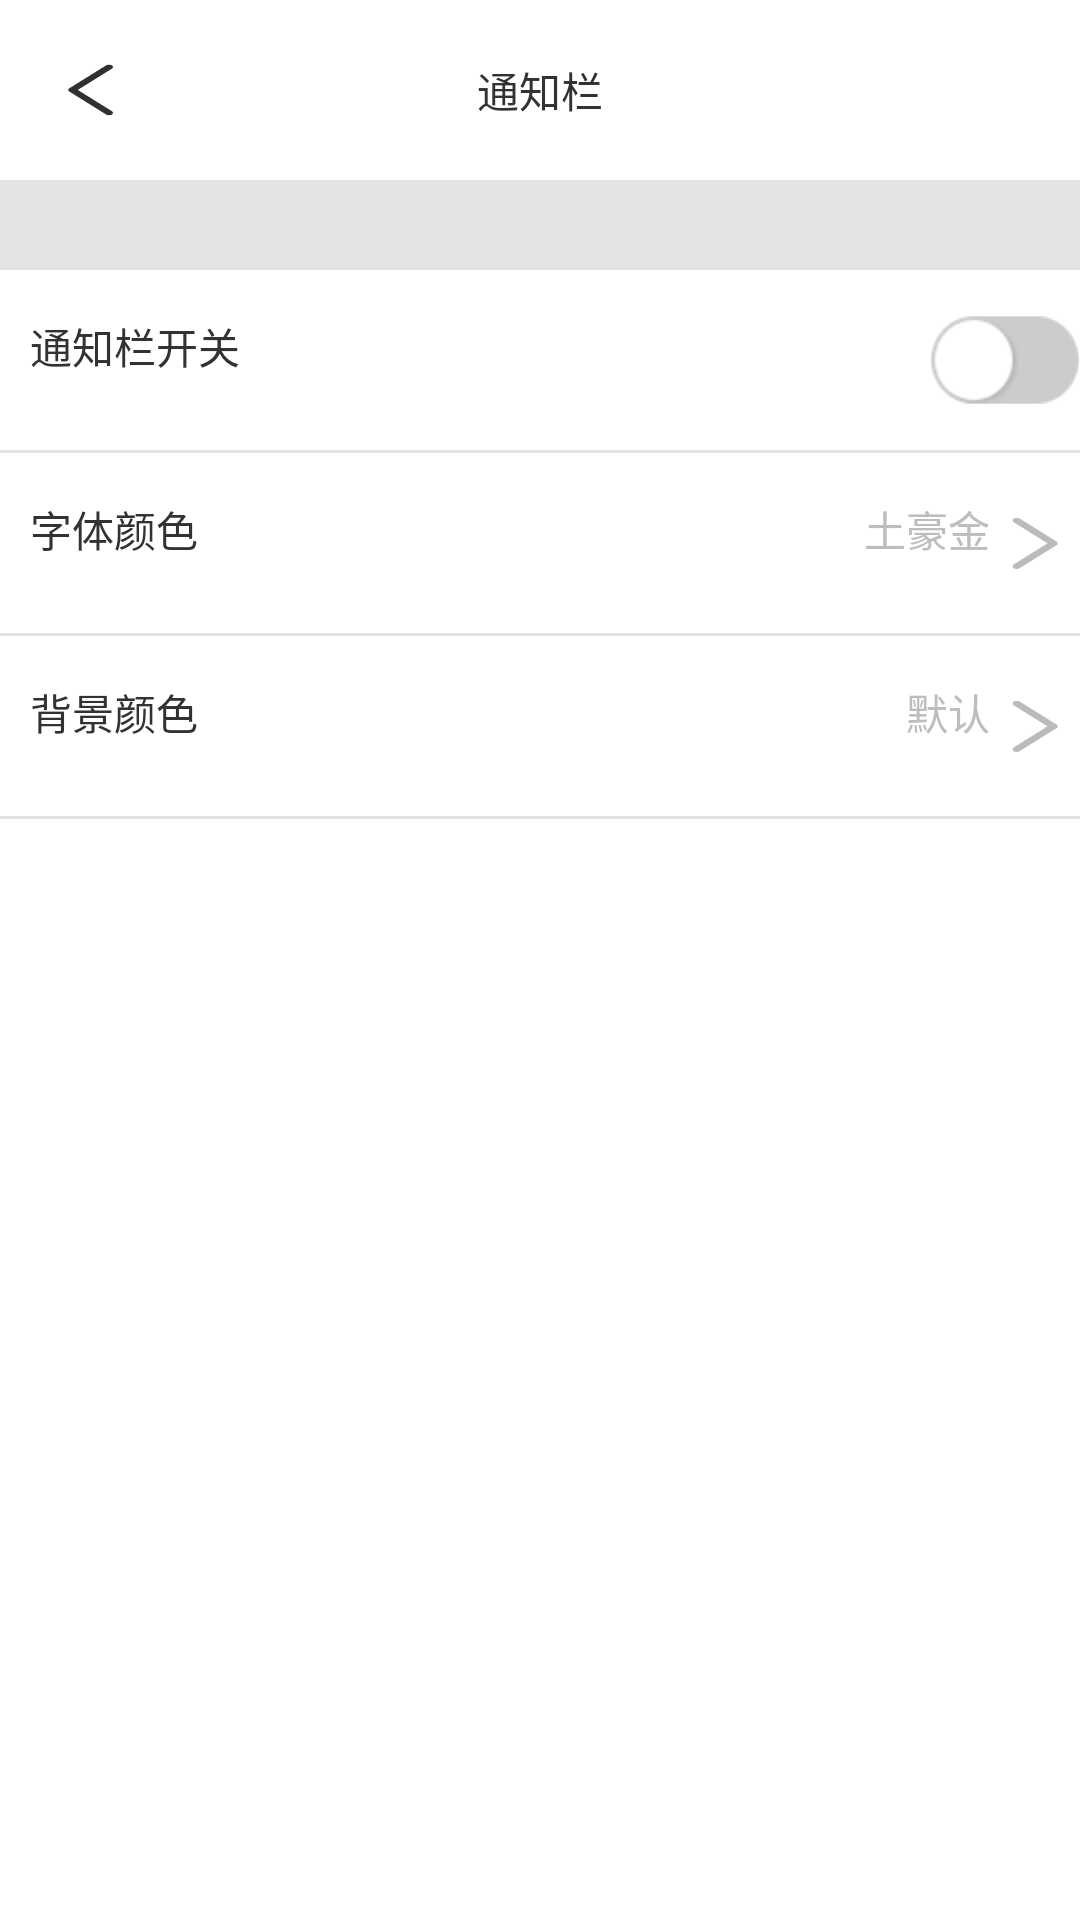

Layout XML and referenced resources for this Android screen:
<!-- AndroidManifest.xml: application theme AppTheme -->
<!-- res/layout/set_notification.xml -->
<?xml version="1.0" encoding="utf-8"?>
<LinearLayout xmlns:android="http://schemas.android.com/apk/res/android"
    xmlns:tools="http://schemas.android.com/tools"
    android:id="@+id/activity_set_notification"
    android:layout_width="match_parent"
    android:layout_height="match_parent"
    android:orientation="vertical"
    tools:context="com.imooc.niceweather.activity.SetNotification">

    <RelativeLayout
        android:layout_width="match_parent"
        android:layout_height="60dp">

        <ImageView
            android:id="@+id/image_back"
            android:background="@drawable/title_fallback"
            android:layout_centerVertical="true"
            android:layout_marginLeft="20dp"
            android:layout_width="20dp"
            android:layout_height="20dp" />

        <TextView
            android:id="@id/text_title"
            android:text="通知栏"
            android:layout_centerInParent="true"
            android:layout_width="wrap_content"
            android:layout_height="wrap_content" />
    </RelativeLayout>

    <LinearLayout
        android:background="@color/title_back"
        android:layout_width="match_parent"
        android:layout_height="30dp"/>

    <RelativeLayout
        android:gravity="center_vertical"
        android:layout_width="match_parent"
        android:layout_height="60dp">

        <TextView
            android:text="通知栏开关"
            android:layout_marginLeft="10dp"
            android:layout_alignParentLeft="true"
            android:layout_width="wrap_content"
            android:layout_height="wrap_content" />

        <ImageView
            android:id="@+id/image_startNotification"
            android:background="@drawable/selector_startfunction"
            android:layout_alignParentRight="true"
            android:layout_width="50dp"
            android:layout_height="30dp" />
    </RelativeLayout>

    <LinearLayout
        android:background="@color/title_back"
        android:layout_width="match_parent"
        android:layout_height="1dp"/>

    <RelativeLayout
        android:id="@+id/layout_textColor"
        android:gravity="center_vertical"
        android:layout_width="match_parent"
        android:layout_height="60dp">

        <TextView
            android:text="字体颜色"
            android:layout_marginLeft="10dp"
            android:layout_alignParentLeft="true"
            android:layout_width="wrap_content"
            android:layout_height="wrap_content" />

        <TextView
            android:id="@+id/text_currentTextColor"
            android:text="土豪金"
            android:textColor="@color/hui"
            android:layout_toLeftOf="@+id/image_text_textcolor"
            android:layout_width="wrap_content"
            android:layout_height="wrap_content" />

        <ImageView
            android:id="@+id/image_text_textcolor"
            android:layout_margin="5dp"
            android:layout_alignParentRight="true"
            android:background="@drawable/title_forword2"
            android:layout_width="20dp"
            android:layout_height="20dp" />
    </RelativeLayout>

    <LinearLayout
        android:background="@color/title_back"
        android:layout_width="match_parent"
        android:layout_height="1dp"/>

    <RelativeLayout
        android:id="@+id/layout_backgroundColor"
        android:gravity="center_vertical"
        android:layout_width="match_parent"
        android:layout_height="60dp">

        <TextView
            android:text="背景颜色"
            android:layout_marginLeft="10dp"
            android:layout_alignParentLeft="true"
            android:layout_width="wrap_content"
            android:layout_height="wrap_content" />

        <TextView
            android:text="默认"
            android:textColor="@color/hui"
            android:layout_toLeftOf="@+id/image_backgroundColor"
            android:layout_width="wrap_content"
            android:layout_height="wrap_content" />

        <ImageView
            android:id="@+id/image_backgroundColor"
            android:layout_margin="5dp"
            android:layout_alignParentRight="true"
            android:background="@drawable/title_forword2"
            android:layout_width="20dp"
            android:layout_height="20dp" />
    </RelativeLayout>

    <LinearLayout
        android:background="@color/title_back"
        android:layout_width="match_parent"
        android:layout_height="1dp"/>
</LinearLayout>
<!-- resources referenced by this layout -->
<resources>
  <color name="hui">#bfbcbc</color>
  <color name="title_back">#e4e2e2</color>
  <!-- drawable selector_startfunction (drawable) -->
  <?xml version="1.0" encoding="utf-8"?>
  <selector xmlns:android="http://schemas.android.com/apk/res/android">
      <item android:drawable="@drawable/choose_no"/>
      <item android:drawable="@drawable/choose_yes" android:state_pressed="true"/>
  </selector>
  <!-- drawable title_fallback: png bitmap (drawable, 3888 bytes) -->
  <!-- drawable title_forword2: png bitmap (drawable, 3825 bytes) -->
  <style name="AppTheme" parent="android:Theme.Holo.Light.DarkActionBar">
          
      </style>
  <!-- drawable choose_no: png bitmap (drawable, 6029 bytes) -->
  <!-- drawable choose_yes: png bitmap (drawable, 7877 bytes) -->
</resources>
